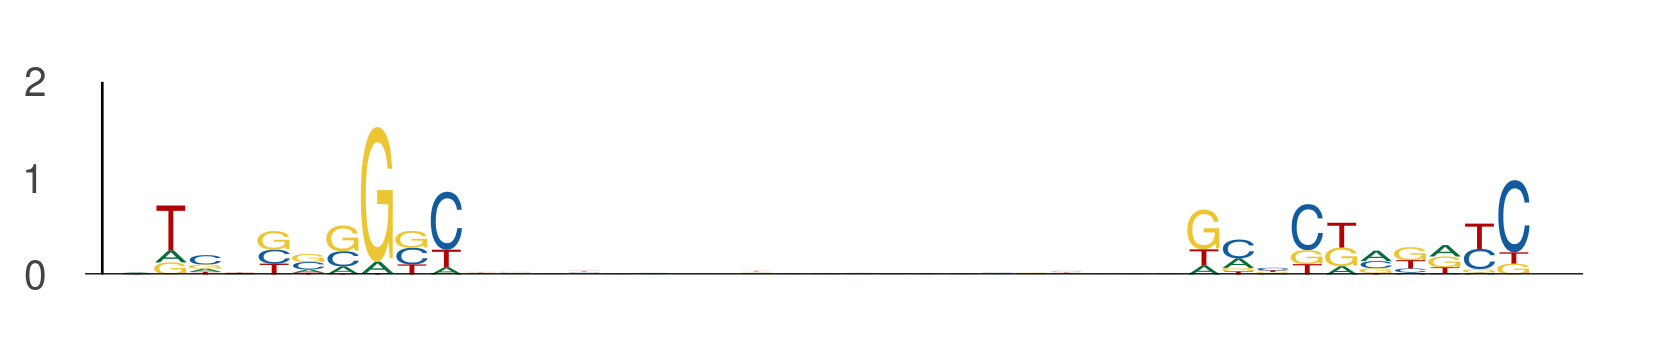

The table this chart was drawn from, first rows:
seq_index, start_position, end_position, is_reversed_complement
3791, 90, 100, 0
3791, 121, 131, 0
355, 95, 105, 0
355, 126, 136, 0
8932, 34, 44, 0
8932, 65, 75, 0
3186, 105, 115, 0
3186, 136, 146, 0
11690, 57, 67, 0
11690, 88, 98, 0
953, 41, 51, 0
953, 72, 82, 0
13121, 114, 124, 0
13121, 145, 155, 0
7222, 99, 109, 0
7222, 130, 140, 0
12786, 5, 15, 0
12786, 36, 46, 0
12519, 96, 106, 0
12519, 127, 137, 0
4778, 117, 127, 0
4778, 148, 158, 0
12564, 31, 41, 0
12564, 62, 72, 0
8495, 20, 30, 0
8495, 51, 61, 0
8322, 94, 104, 0
8322, 125, 135, 0
12978, 14, 24, 0
12978, 45, 55, 0
684, 22, 32, 0
684, 53, 63, 0
6871, 79, 89, 0
6871, 110, 120, 0
11363, 91, 101, 0
11363, 122, 132, 0
8645, 58, 68, 0
8645, 89, 99, 0
6378, 22, 32, 0
6378, 53, 63, 0
1477, 91, 101, 0
1477, 122, 132, 0
1016, 76, 86, 0
1016, 107, 117, 0
7977, 86, 96, 0
7977, 117, 127, 0
7521, 97, 107, 0
7521, 128, 138, 0
4300, 18, 28, 0
4300, 49, 59, 0
4977, 33, 43, 0
4977, 64, 74, 0
9125, 95, 105, 0
9125, 126, 136, 0
6764, 80, 90, 0
6764, 111, 121, 0
6761, 120, 130, 0
6761, 151, 161, 0
3155, 91, 101, 0
3155, 122, 132, 0
... 374 more rows
